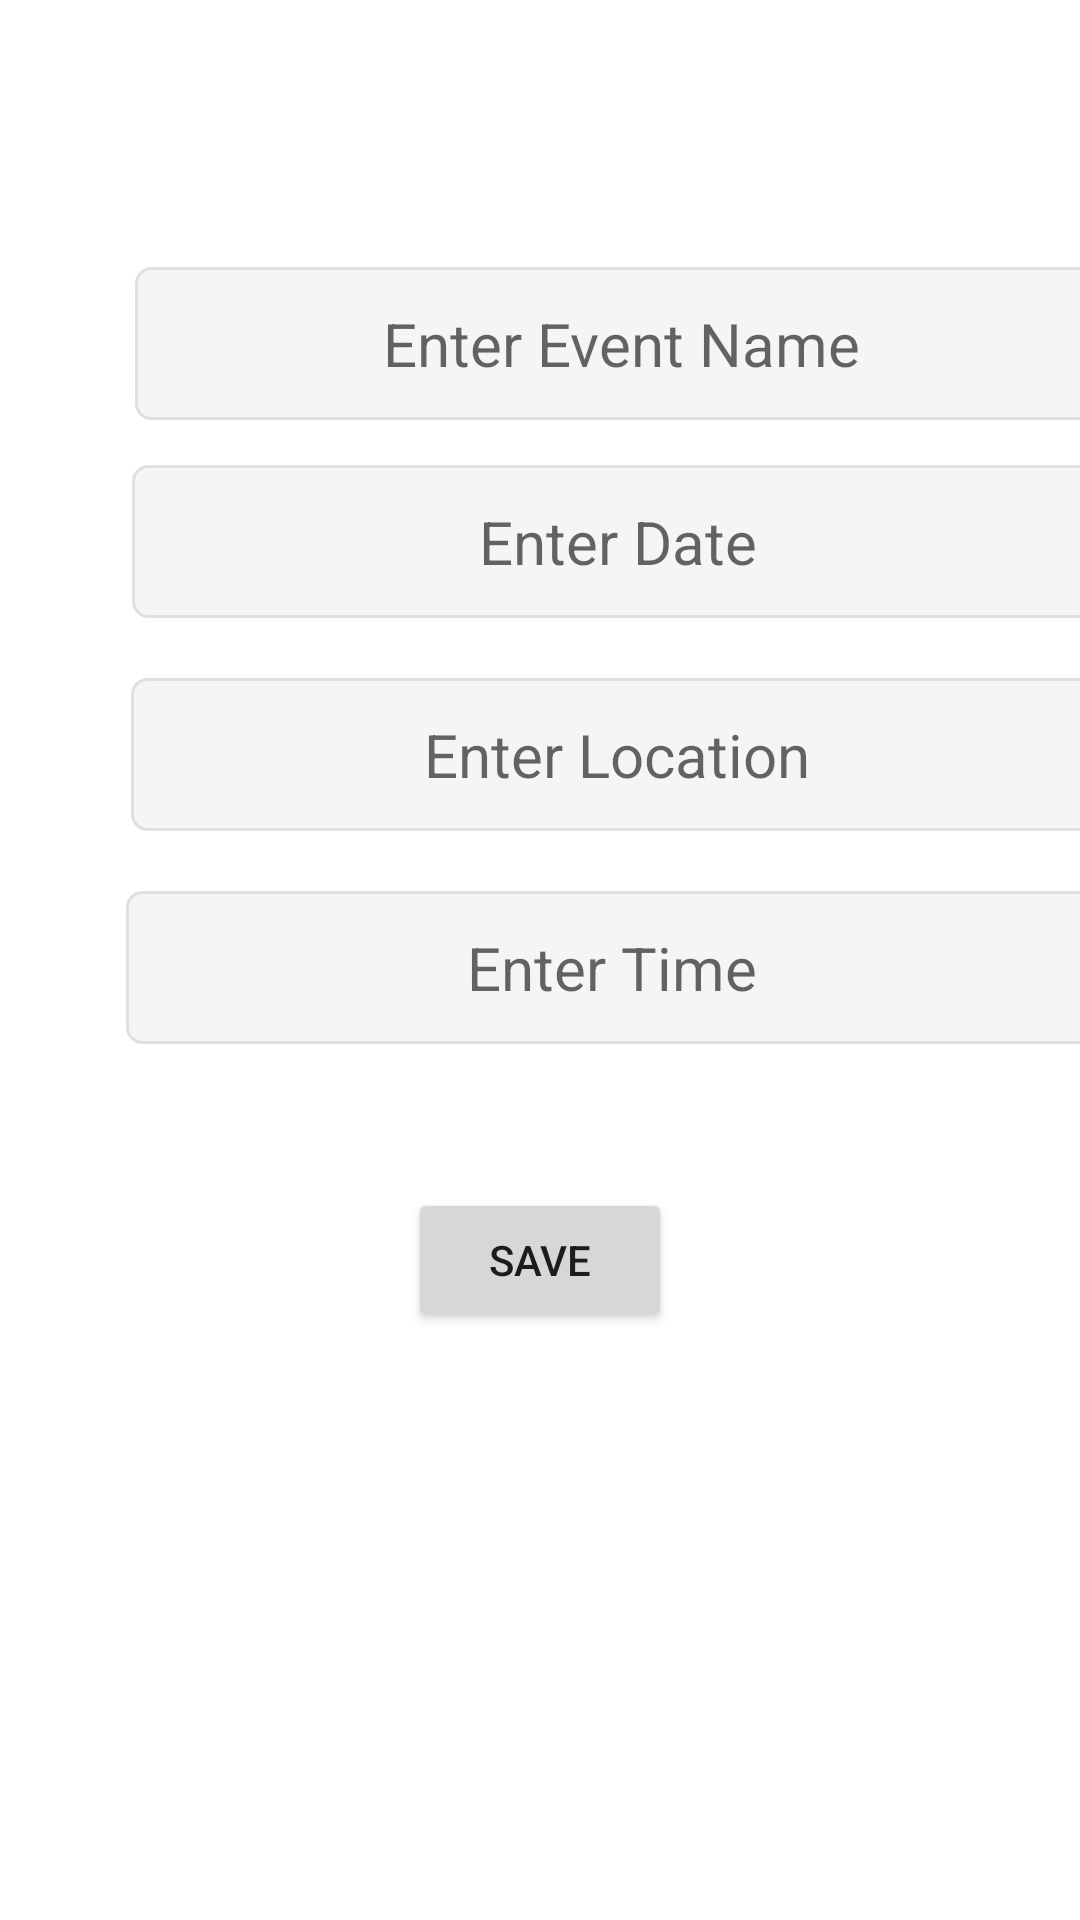

The Android layout XML behind this screen, and the referenced resources:
<!-- AndroidManifest.xml: application theme Theme.RR_EventTrackingApp -->
<!-- res/layout/activity_add_new_event.xml -->
<?xml version="1.0" encoding="utf-8"?>
<androidx.constraintlayout.widget.ConstraintLayout xmlns:android="http://schemas.android.com/apk/res/android"
    xmlns:app="http://schemas.android.com/apk/res-auto"
    xmlns:tools="http://schemas.android.com/tools"
    android:layout_width="match_parent"
    android:layout_height="match_parent"
    tools:context=".editEvent">

    <TextView
        android:id="@+id/textView"
        android:layout_width="wrap_content"
        android:layout_height="wrap_content"
        android:layout_marginStart="167dp"
        android:layout_marginTop="34dp"
        android:layout_marginEnd="156dp"
        android:layout_marginBottom="40dp"
        android:text="Add New Event"
        android:textColor="#5421AE"
        android:textSize="30dp"
        app:layout_constraintBottom_toTopOf="@+id/editName"
        app:layout_constraintEnd_toEndOf="parent"
        app:layout_constraintStart_toStartOf="parent"
        app:layout_constraintTop_toTopOf="parent" />


    <EditText
        android:id="@+id/editName"
        android:layout_width="324dp"
        android:layout_height="51dp"
        android:layout_marginStart="45dp"
        android:layout_marginTop="90dp"
        android:layout_marginEnd="132dp"
        android:layout_marginBottom="100dp"
        android:background="@drawable/sign_up_border"
        android:ems="10"
        android:gravity="center"
        android:hint="Enter Event Name"
        android:inputType="textEmailAddress"
        android:textSize="20dp"
        app:layout_constraintBottom_toTopOf="@+id/editLocation"
        app:layout_constraintEnd_toEndOf="parent"
        app:layout_constraintHorizontal_bias="0.0"
        app:layout_constraintStart_toStartOf="parent"
        app:layout_constraintTop_toBottomOf="@+id/textView" />

    <EditText
        android:id="@+id/editDate"
        android:layout_width="324dp"
        android:layout_height="51dp"
        android:layout_marginStart="45dp"
        android:layout_marginTop="15dp"
        android:layout_marginEnd="132dp"
        android:layout_marginBottom="10dp"
        android:background="@drawable/sign_up_border"
        android:gravity="center"
        android:hint="Enter Date"
        android:textSize="20dp"
        app:layout_constraintBottom_toTopOf="@+id/editLocation"
        app:layout_constraintEnd_toEndOf="parent"
        app:layout_constraintHorizontal_bias="0.009"
        app:layout_constraintStart_toStartOf="parent"
        app:layout_constraintTop_toBottomOf="@+id/editName"
        app:layout_constraintVertical_bias="1.0" />


    <EditText
        android:id="@+id/editLocation"
        android:layout_width="324dp"
        android:layout_height="51dp"
        android:layout_marginStart="45dp"
        android:layout_marginTop="10dp"
        android:layout_marginEnd="132dp"
        android:layout_marginBottom="10dp"
        android:background="@drawable/sign_up_border"
        android:gravity="center"
        android:hint="Enter Location"
        android:textSize="20dp"
        app:layout_constraintBottom_toTopOf="@+id/editTime"
        app:layout_constraintEnd_toEndOf="parent"
        app:layout_constraintHorizontal_bias="0.01"
        app:layout_constraintStart_toStartOf="parent"
        app:layout_constraintTop_toBottomOf="@+id/editDate" />

    <EditText
        android:id="@+id/editTime"
        android:layout_width="324dp"
        android:layout_height="51dp"
        android:layout_marginStart="45dp"
        android:layout_marginTop="10dp"
        android:layout_marginEnd="132dp"
        android:layout_marginBottom="292dp"
        android:background="@drawable/sign_up_border"
        android:ems="10"
        android:gravity="center"
        android:hint="Enter Time"
        android:textSize="20dp"
        app:layout_constraintBottom_toBottomOf="parent"
        app:layout_constraintEnd_toEndOf="parent"
        app:layout_constraintHorizontal_bias="0.022"
        app:layout_constraintStart_toStartOf="parent"
        app:layout_constraintTop_toBottomOf="@+id/editLocation" />

    <Button
        android:id="@+id/saveEventButton"
        android:layout_width="wrap_content"
        android:layout_height="wrap_content"
        android:layout_marginStart="121dp"
        android:layout_marginTop="48dp"
        android:layout_marginEnd="121dp"
        android:layout_marginBottom="196dp"
        android:text="SAVE"
        app:layout_constraintBottom_toBottomOf="parent"
        app:layout_constraintEnd_toEndOf="parent"
        app:layout_constraintStart_toStartOf="parent"
        app:layout_constraintTop_toBottomOf="@+id/editTime" />


</androidx.constraintlayout.widget.ConstraintLayout>
<!-- resources referenced by this layout -->
<resources>
  <!-- drawable sign_up_border (drawable) -->
  <?xml version="1.0" encoding="utf-8"?>
  <shape xmlns:android="http://schemas.android.com/apk/res/android"
      android:padding="10dp"
      android:shape="rectangle" >
  
      <solid android:color="#f5f5f5" />
  
      <stroke
          android:width="1dp"
          android:color="#e0e0e0" />
  
      <corners
          android:bottomLeftRadius="5dp"
          android:bottomRightRadius="5dp"
          android:topLeftRadius="5dp"
          android:topRightRadius="5dp" />
  
  </shape>
  <style name="Theme.RR_EventTrackingApp" parent="Theme.MaterialComponents.DayNight.DarkActionBar">
          
          <item name="colorPrimary">@color/purple_500</item>
          <item name="colorPrimaryVariant">@color/purple_700</item>
          <item name="colorOnPrimary">@color/white</item>
          
          <item name="colorSecondary">@color/teal_200</item>
          <item name="colorSecondaryVariant">@color/teal_700</item>
          <item name="colorOnSecondary">@color/black</item>
          
          <item name="android:statusBarColor" tools:targetApi="l">?attr/colorPrimaryVariant</item>
          
      </style>
  <!-- not gathered from this repository: default colours our renderer supplied (Android Studio template values) -->
  <color name="purple_500">#FF6200EE</color>
  <color name="purple_700">#FF3700B3</color>
  <color name="teal_200">#FF03DAC5</color>
  <color name="teal_700">#FF018786</color>
  <color name="black">#FF000000</color>
  <color name="white">#FFFFFFFF</color>
</resources>
